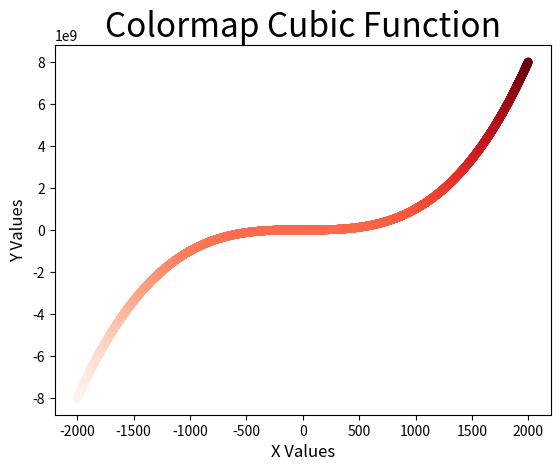

Python code for this plot: (Note: this script raises an exception after producing the figure.)
#!/usr/bin/python3

# Cubic Function with colormap and scatter.

import matplotlib.pyplot as plt

x = list(range(-2000, 2001))
y = []
for x_pow in x:
	y_value = y.append(x_pow**3)

plt.scatter(x, y, s=40, c=y , cmap=plt.cm.Reds,
		edgecolor='none')
plt.title("Colormap Cubic Function", fontsize=24)
plt.xlabel("X Values", fontsize=12)
plt.ylabel("Y Values", fontsize=12)
plt.tick_params(axis='both', labelsize=10)

# Saving the image
directory = 'plot_images/'
save_file = directory + 'colormap_cubic_function.png'
plt.savefig(save_file, bbox_inches='tight')

plt.show()
